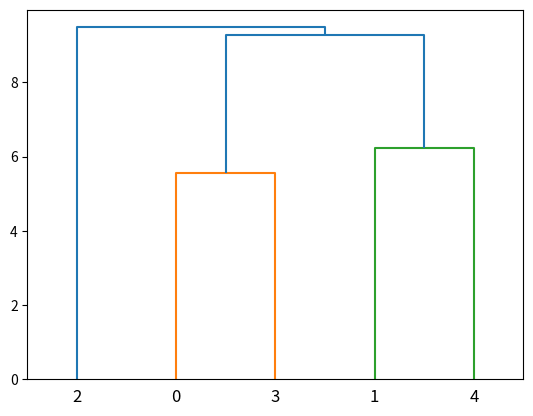

The script that saved this image:
# -*- coding: UTF-8 -*-
'''
# Author:   Akasaka
# FileName: F3.py
# Created:  2019.05.28(UTC+0800)14.22.31(星期二)
'''

import pandas
import matplotlib.pyplot as plt
from scipy.cluster import hierarchy  #用于进行层次聚类，话层次聚类图的工具包

def main():
    df = [[0,4,6,1,6],[4,0,9,7,3],[6,9,0,10,5],[1,7,10,0,8],[6,3,5,8,0]]
    Z = hierarchy.linkage(df, method ='single', metric='euclidean')
    tmp = hierarchy.dendrogram(Z)
    plt.show()

if __name__ == "__main__":
    main()
